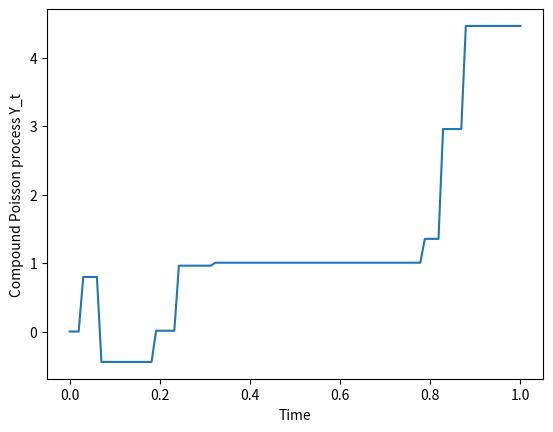

Reproduce this figure in Python.

import numpy as np
import matplotlib.pyplot as plt

# Parameters
Ns = 1       # Number of simulations
T = 1        # Time period
lambd = 15   # Jump intensity
m = 0.5      # Mean of jump size
delta = 1    # Standard deviation of jump size
n_grid = 100
t = np.linspace(0, T, n_grid)
dt = t[1] - t[0]  # Time step

print(t[1])
print(t[0])
# Simulating compound Poisson process

dN = np.random.poisson(lambd * dt, (n_grid - 1, Ns))  # Poisson distribution
sumD = m * dN + delta * np.sqrt(dN) * np.random.randn(n_grid - 1, Ns)  # Jump sizes
Y_t = np.concatenate((np.zeros((1, Ns)), np.cumsum(sumD, axis=0)))  # Cumulative sum

print("sumD\n")
print(sumD)
print("\nY_t")
print(Y_t)

# Plot
#plt.plot(t+1,sumD )
plt.plot(t,Y_t)
plt.xlabel('Time')
plt.ylabel('Compound Poisson process Y_t')
plt.show()
